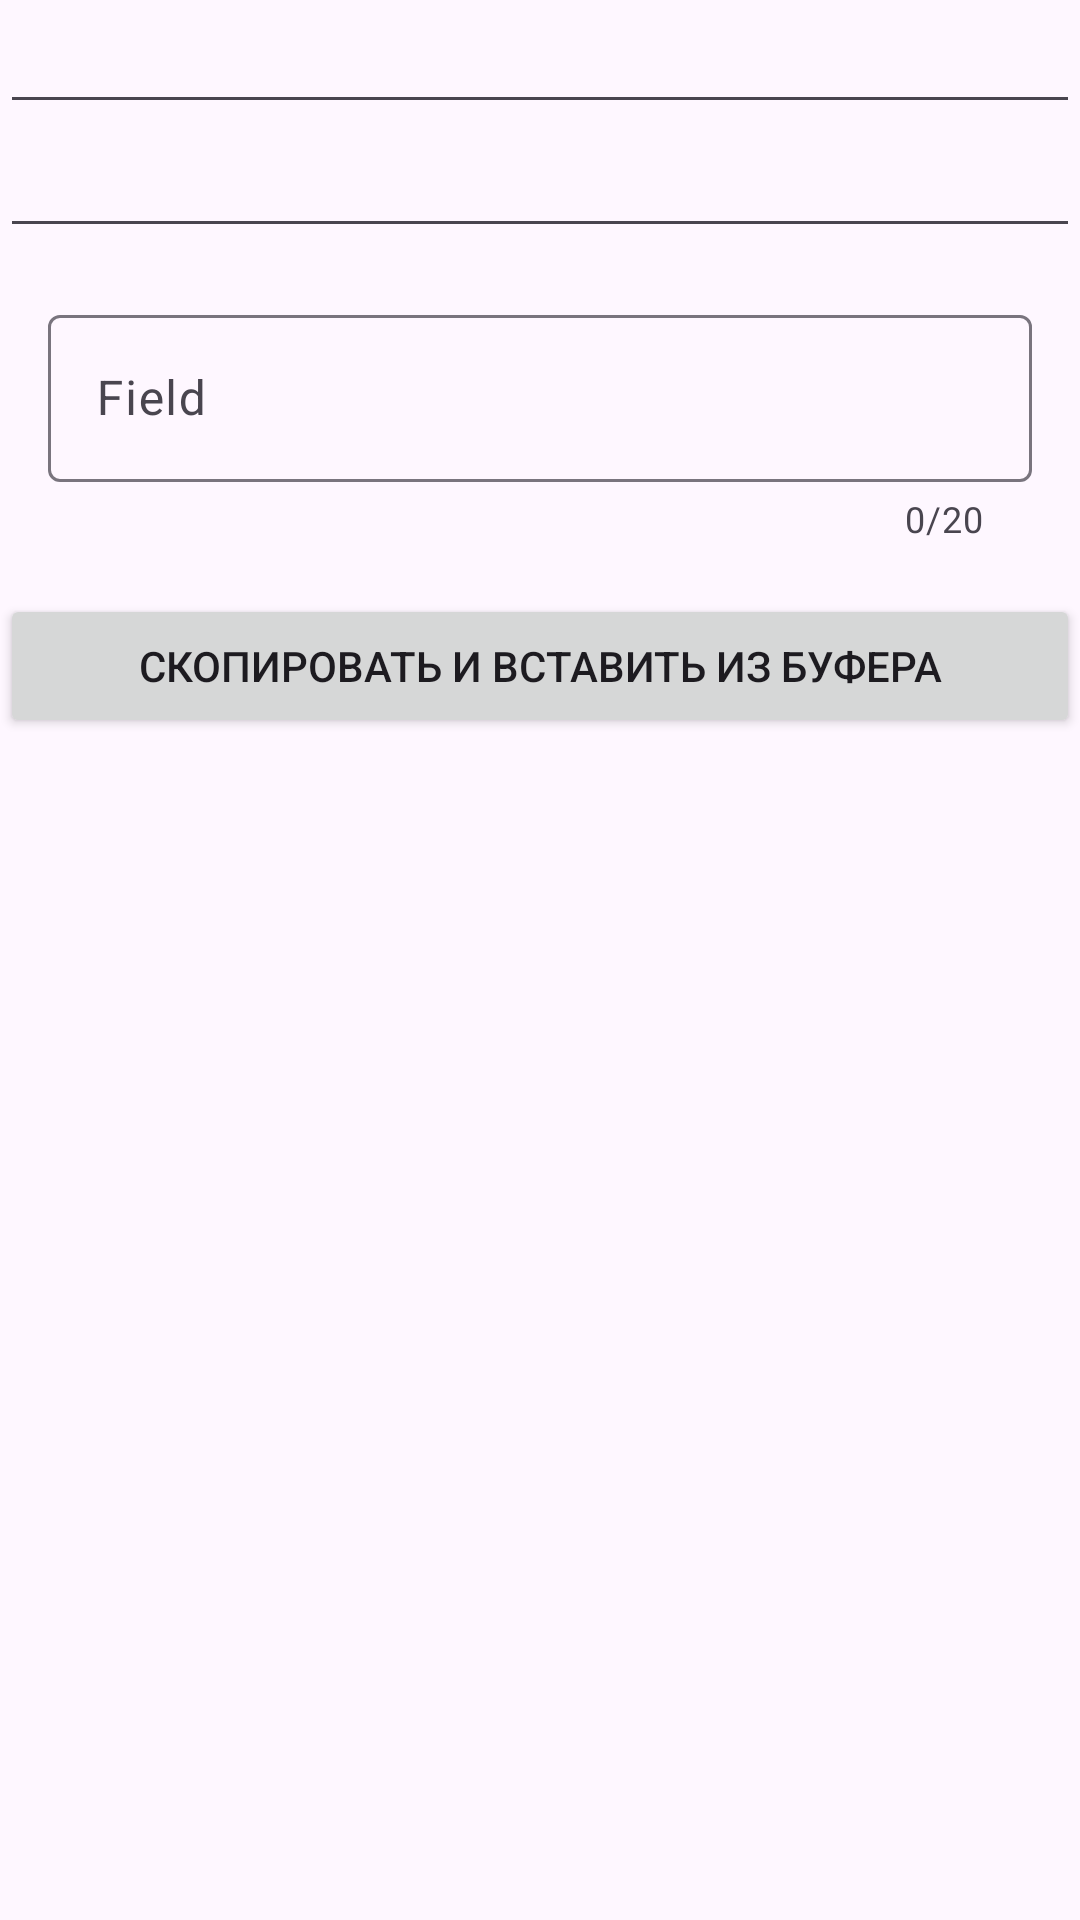

Here is an Android app screen rendered from its layout file. Give the layout XML and the strings, colors and styles it references.
<!-- AndroidManifest.xml: application theme MainTheme -->
<!-- res/layout/activity_input_test.xml -->
<?xml version="1.0" encoding="utf-8"?>
<androidx.constraintlayout.widget.ConstraintLayout xmlns:android="http://schemas.android.com/apk/res/android"
    xmlns:app="http://schemas.android.com/apk/res-auto"
    xmlns:tools="http://schemas.android.com/tools"
    android:id="@+id/main"
    android:layout_width="match_parent"
    android:layout_height="match_parent"
    tools:context=".view.training.activities.InputTestActivity">

    <EditText
        android:id="@+id/username"
        android:layout_width="0dp"
        android:layout_height="wrap_content"
        android:imeOptions="actionNext"
        android:inputType="text"
        app:layout_constraintEnd_toEndOf="parent"
        app:layout_constraintStart_toStartOf="parent"
        app:layout_constraintTop_toTopOf="parent" />

    <EditText
        android:id="@+id/username1"
        android:layout_width="0dp"
        android:layout_height="wrap_content"
        android:imeOptions="actionPrevious"
        android:inputType="text"
        app:layout_constraintEnd_toEndOf="parent"
        app:layout_constraintStart_toStartOf="parent"
        app:layout_constraintTop_toBottomOf="@id/username" />

    <com.google.android.material.textfield.TextInputLayout
        android:id="@+id/clipFieldLayout"
        style="@style/Widget.MaterialComponents.TextInputEditText.OutlinedBox"
        android:layout_width="match_parent"
        android:layout_height="wrap_content"
        app:counterEnabled="true"
        app:counterMaxLength="20"
        app:layout_constraintEnd_toEndOf="parent"
        app:layout_constraintStart_toStartOf="parent"
        app:layout_constraintTop_toBottomOf="@id/username1">

        <com.google.android.material.textfield.TextInputEditText
            android:id="@+id/clipField"
            android:layout_width="match_parent"
            android:layout_height="wrap_content"
            android:hint="Field"
            android:imeOptions="actionPrevious"
            android:inputType="text" />
    </com.google.android.material.textfield.TextInputLayout>

    <Button
        android:id="@+id/clipButton"
        android:layout_width="match_parent"
        android:layout_height="wrap_content"
        android:text="Скопировать и вставить из буфера"
        app:layout_constraintTop_toBottomOf="@id/clipFieldLayout" />

</androidx.constraintlayout.widget.ConstraintLayout>
<!-- resources referenced by this layout -->
<resources>
  <style name="MainTheme" parent="Theme.Material3.DayNight.NoActionBar">
  		<item name="android:windowTranslucentStatus">true</item>
  		<item name="android:forceDarkAllowed">true</item>
  		<item name="colorPrimary">@color/colorPrimary</item>
  		<item name="colorPrimaryDark">@color/colorPrimaryDark</item>
  		<item name="colorAccent">@color/colorAccent</item>
  		<item name="backgroundColor">@color/white</item>
  	</style>
  <color name="colorPrimary">#18B2D8</color>
  <color name="colorPrimaryDark">#0A85A3</color>
  <color name="colorAccent">#06A7CF</color>
  <color name="white">#FFFFFFFF</color>
</resources>
